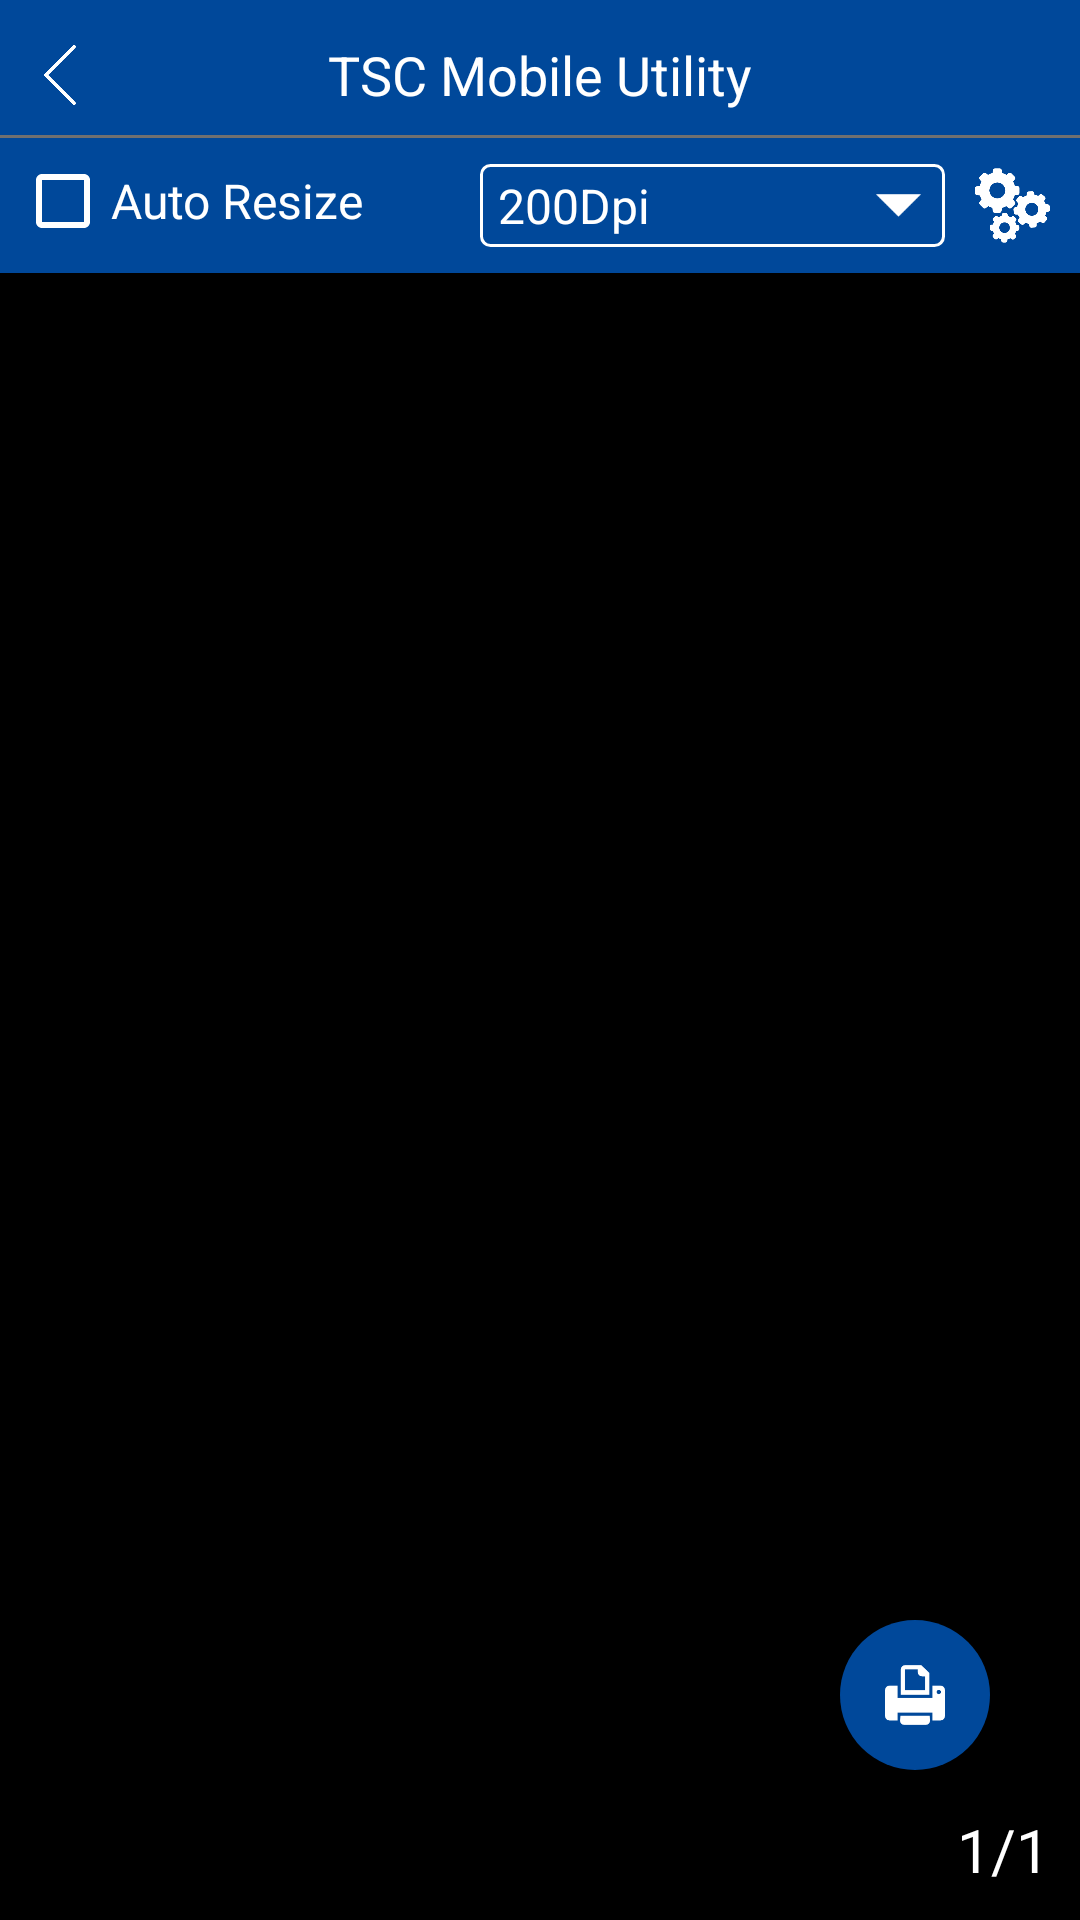

This screen was rendered from an Android layout file. Write that file and the resources it references.
<!-- AndroidManifest.xml: application theme AppTheme -->
<!-- res/layout/activity_photoviewer.xml -->
<?xml version="1.0" encoding="utf-8"?>
<RelativeLayout xmlns:android="http://schemas.android.com/apk/res/android"
    android:layout_width="match_parent"
    android:layout_height="match_parent"
    android:background="@android:color/black">

    <include
        android:id="@+id/toolbar"
        layout="@layout/toolbar"
        android:layout_width="match_parent"
        android:layout_height="wrap_content"
        android:layout_alignParentTop="true"/>

    <include
        android:id="@+id/photo_view_setting_preview"
        android:layout_width="match_parent"
        android:layout_height="wrap_content"
        layout="@layout/view_param_setting_preview"
        android:layout_below="@id/toolbar"/>

    <android.support.v4.view.ViewPager
        android:id="@+id/photo_viewpager"
        android:layout_width="match_parent"
        android:layout_height="match_parent"
        android:layout_below="@id/photo_view_setting_preview"/>

    <TextView
        android:id="@+id/photo_viewpager_index"
        android:layout_width="wrap_content"
        android:layout_height="wrap_content"
        android:textSize="20dp"
        android:textColor="@android:color/white"
        android:layout_alignParentBottom="true"
        android:layout_alignParentRight="true"
        android:layout_margin="10dp"
        android:text="1/1"
        android:shadowColor="#000000"
        android:shadowRadius="1"
        android:shadowDx="3"
        android:shadowDy="3"/>

    <ImageView
        android:id="@+id/photo_view_printer"
        android:layout_width="50dp"
        android:layout_height="50dp"
        android:background="@drawable/icon_img_circle"
        android:scaleType="fitCenter"
        android:src="@drawable/icon_printer"
        android:layout_alignParentBottom="true"
        android:layout_alignParentRight="true"
        android:layout_marginBottom="50dp"
        android:layout_marginRight="30dp"
        android:padding="15dp"/>

</RelativeLayout>
<!-- res/layout/toolbar.xml (included above) -->
<?xml version="1.0" encoding="utf-8"?>
<LinearLayout xmlns:android="http://schemas.android.com/apk/res/android"
    android:layout_width="match_parent"
    android:layout_height="wrap_content"
    android:orientation="vertical"
    android:background="@color/color_main">

    <View
        android:id="@+id/toolbar_top_padding"
        android:layout_width="match_parent"
        android:layout_height="5dp"/>

    <RelativeLayout xmlns:android="http://schemas.android.com/apk/res/android"
        android:layout_width="match_parent"
        android:layout_height="40dp">

        <ImageView
            android:id="@+id/toolbar_left"
            android:layout_width="40dp"
            android:layout_height="40dp"
            android:layout_alignParentLeft="true"
            android:padding="10dp"
            android:src="@drawable/icon_arrow_left" />

        <TextView
            android:id="@+id/toolbar_title"
            android:layout_width="wrap_content"
            android:layout_height="wrap_content"
            android:layout_centerInParent="true"
            android:text="@string/app_name"
            android:textColor="@android:color/white"
            android:textSize="18dp" />

        <ImageView
            android:id="@+id/toolbar_right_2"
            android:layout_width="40dp"
            android:layout_height="40dp"
            android:layout_toLeftOf="@+id/toolbar_right"
            android:src="@drawable/icon_crop"
            android:padding="10dp"
            android:visibility="gone"/>

        <ImageView
            android:id="@+id/toolbar_right"
            android:layout_width="40dp"
            android:layout_height="40dp"
            android:layout_alignParentRight="true"
            android:src="@drawable/icon_setting"
            android:padding="10dp"
            android:visibility="gone"/>
    </RelativeLayout>

    <View
        android:layout_width="match_parent"
        android:layout_height="1dp"
        android:background="#707070"/>
</LinearLayout>
<!-- res/layout/view_param_setting_preview.xml (included above) -->
<?xml version="1.0" encoding="utf-8"?>
<LinearLayout xmlns:android="http://schemas.android.com/apk/res/android"
    android:orientation="horizontal" android:layout_width="match_parent"
    android:layout_height="wrap_content"
    android:background="@color/color_main"
    android:padding="5dp">

    <CheckBox
        android:id="@+id/param_setting_preview_auto_resize"
        android:layout_width="0dp"
        android:layout_height="wrap_content"
        android:layout_weight="1"
        android:textSize="16dp"
        android:textColor="@android:color/white"
        android:text="Auto Resize"
        android:buttonTint="@android:color/white"/>

    <RelativeLayout
        android:id="@+id/param_setting_dpi_parent"
        android:layout_width="0dp"
        android:layout_height="wrap_content"
        android:layout_gravity="center|left"
        android:layout_weight="1"
        android:background="@drawable/img_bg_spinner_stroke"
        android:gravity="center|left"
        android:padding="3dp">

        <TextView
            android:id="@+id/param_setting_dpi"
            android:layout_width="match_parent"
            android:layout_height="wrap_content"
            android:layout_alignParentLeft="true"
            android:layout_centerVertical="true"
            android:layout_marginLeft="3dp"
            android:text="200Dpi"
            android:textColor="@android:color/white"
            android:textSize="16dp" />

        <ImageView
            android:layout_width="15dp"
            android:layout_height="15dp"
            android:layout_alignParentRight="true"
            android:layout_centerVertical="true"
            android:scaleType="fitCenter"
            android:layout_marginRight="5dp"
            android:src="@drawable/icon_arrow_down" />

    </RelativeLayout>

    <TextView
        android:id="@+id/param_setting_preview"
        android:layout_width="match_parent"
        android:layout_height="wrap_content"
        android:textSize="16dp"
        android:textColor="@android:color/white"
        android:gravity="center|left"
        android:layout_below="@id/param_setting_dpi_parent"
        android:padding="5dp"
        android:text="Width:"
        android:visibility="gone"/>

    <ImageView
        android:id="@+id/param_setting_preview_detail"
        android:layout_width="35dp"
        android:layout_height="35dp"
        android:src="@drawable/icon_setting"
        android:scaleType="fitCenter"
        android:padding="5dp"
        android:layout_alignParentRight="true"
        android:layout_centerVertical="true"
        android:layout_marginLeft="5dp"/>


</LinearLayout>
<!-- resources referenced by this layout -->
<resources>
  <color name="color_main">#00489A</color>
  <!-- drawable icon_arrow_down: png bitmap (drawable, 576 bytes) -->
  <!-- drawable icon_arrow_left: png bitmap (drawable, 792 bytes) -->
  <!-- drawable icon_crop: png bitmap (drawable, 1748 bytes) -->
  <!-- drawable icon_img_circle (drawable) -->
  <?xml version="1.0" encoding="utf-8"?>
  <selector xmlns:android="http://schemas.android.com/apk/res/android">
      <item>
          <shape>
              <corners android:radius="100dp"/>
              <solid android:color="@color/colorAccent"/>
          </shape>
      </item>
  </selector>
  <!-- drawable icon_printer: png bitmap (drawable, 1568 bytes) -->
  <!-- drawable icon_setting: png bitmap (drawable, 5940 bytes) -->
  <!-- drawable img_bg_spinner_stroke (drawable) -->
  <?xml version="1.0" encoding="utf-8"?>
  <selector xmlns:android="http://schemas.android.com/apk/res/android">
  
      <item>
          <shape>
              <stroke android:color="@android:color/white"
                  android:width="1dp"/>
              <corners android:radius="3dp"/>
          </shape>
      </item>
  </selector>
  <string name="app_name">TSC Mobile Utility</string>
  <style name="AppTheme" parent="Theme.AppCompat.Light.DarkActionBar">
          
          <item name="colorPrimary">@color/colorPrimary</item>
          <item name="colorPrimaryDark">@color/colorPrimaryDark</item>
          <item name="colorAccent">@color/color_blue_btn_txt</item>
          <item name="android:windowActionBar">false</item>
          <item name="android:windowNoTitle">true</item>
          <item name="windowActionBar">false</item>
          <item name="windowNoTitle">true</item>
      </style>
  <color name="colorAccent">@color/color_main</color>
  <color name="colorPrimary">@color/color_main</color>
  <color name="colorPrimaryDark">@color/color_main</color>
  <color name="color_blue_btn_txt">#0076FF</color>
</resources>
